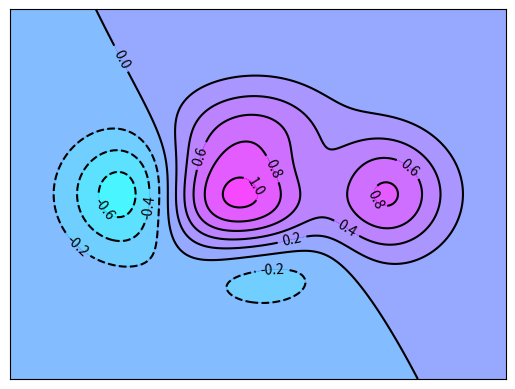

Recreate this plot in Python.
# View more python tutorials on my Youtube and Youku channel!!!

# [redacted]
# [redacted]

# 12 - contours
# 等高线
"""
Please note, this script is for python3+.
If you are using python2+, please modify it accordingly.
Tutorial reference:
http://www.scipy-lectures.org/intro/matplotlib/matplotlib.html
"""

import matplotlib.pyplot as plt
import numpy as np


def f(x,y):
    # the height function
    # 一个三维空间曲面函数
    return (1 - x / 2 + x**5 + y**3) * np.exp(-x**2 -y**2)

# x y的范围
n = 256
x = np.linspace(-3, 3, n)
y = np.linspace(-3, 3, n)

# 定义底图为网格
# 因为等高线就是在基础网格上fill高度
X,Y = np.meshgrid(x, y)

# use plt.contourf to filling contours
# X, Y and value for (X,Y) point
# 曲面加颜色：contour+f(f=fill)
plt.contourf(X, Y, f(X, Y), # x y z
             10, # 将高度分为多少段来画图（如果是0，就是一条线，分为2段）
             alpha=.75,
             cmap=plt.cm.cool) # z的值=热力图(hot cool)

# use plt.contour to add contour lines
# 等高线的线
C = plt.contour(X, Y, f(X, Y), 10, colors='black', linewidth=.5)
# adding label
plt.clabel(C, # 线
           inline=True, # 线是否穿过文字
           fontsize=10)

plt.xticks(())
plt.yticks(())
plt.show()

